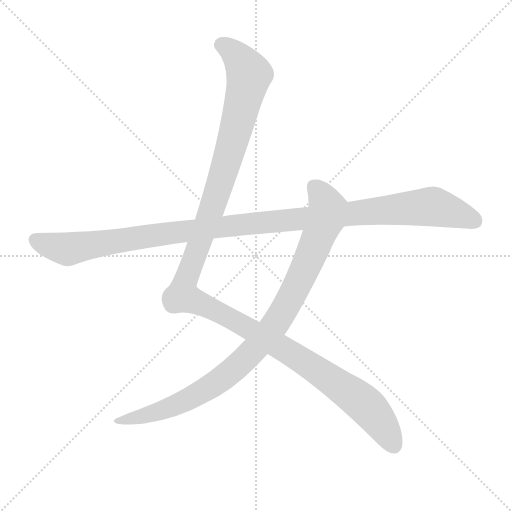
t = 0.00 s
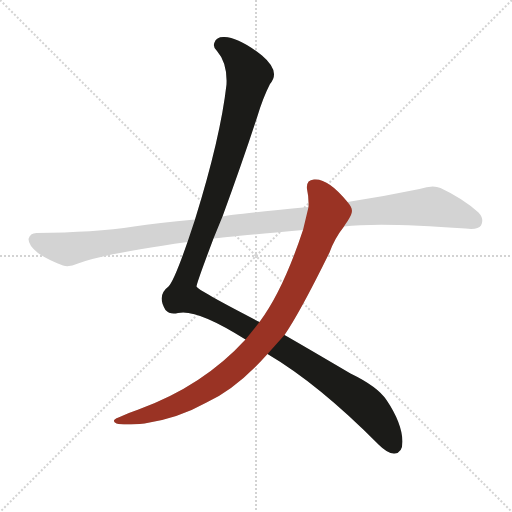
t = 2.34 s
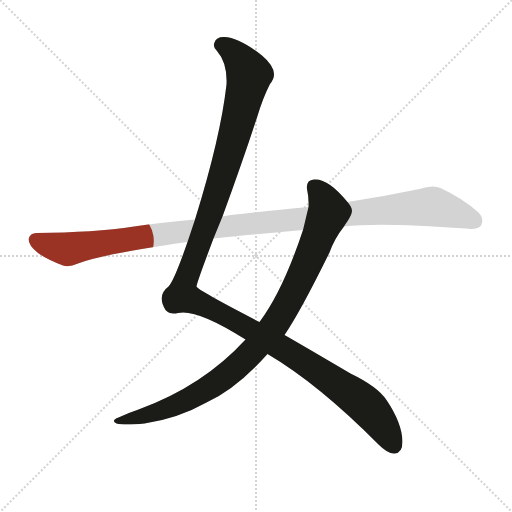
t = 2.59 s
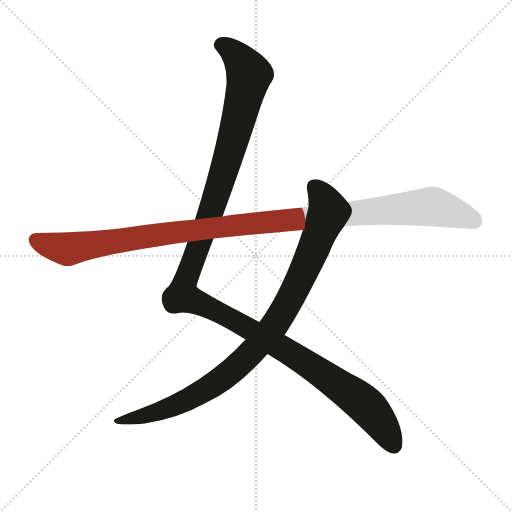
t = 2.84 s
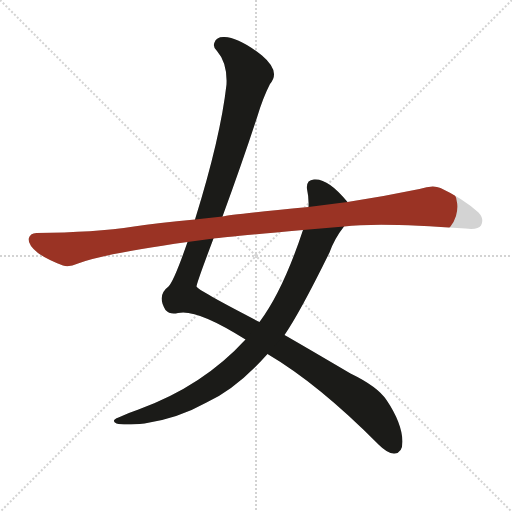
t = 3.09 s
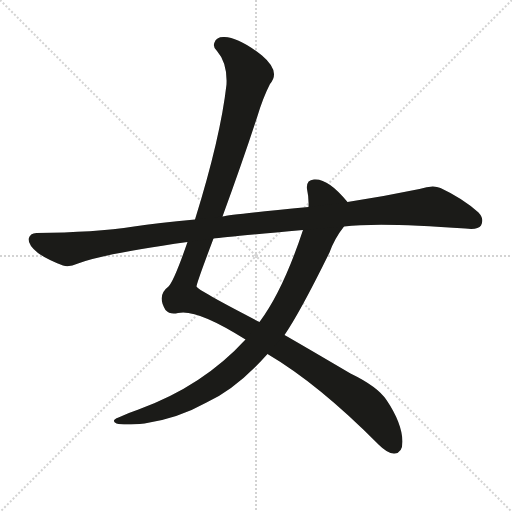
t = 3.67 s

The animated SVG that drew these frames (rendered in a browser with its animation timeline set to each time). Animation: 3 CSS @keyframes rules; one cycle of 3.67 s.

<svg version="1.1" viewBox="0 0 1024 1024" xmlns="http://www.w3.org/2000/svg">
  <g stroke="lightgray" stroke-dasharray="1,1" stroke-width="1" transform="scale(4, 4)">
    <line x1="0" y1="0" x2="256" y2="256"></line>
    <line x1="256" y1="0" x2="0" y2="256"></line>
    <line x1="128" y1="0" x2="128" y2="256"></line>
    <line x1="0" y1="128" x2="256" y2="128"></line>
  </g>
  <g transform="scale(1, -1) translate(0, -900)">
    <style type="text/css">
      
        @keyframes keyframes0 {
          from {
            stroke: #9a3324;
            stroke-dashoffset: 1325;
            stroke-width: 128;
          }
          81% {
            animation-timing-function: step-end;
            stroke: #9a3324;
            stroke-dashoffset: 0;
            stroke-width: 128;
          }
          to {
            stroke: #1b1b18;
            stroke-width: 1024;
          }
        }
        #make-me-a-hanzi-animation-0 {
          animation: keyframes0 1.3282877604166667s both;
          animation-delay: 0s;
          animation-timing-function: linear;
        }
      
        @keyframes keyframes1 {
          from {
            stroke: #9a3324;
            stroke-dashoffset: 940;
            stroke-width: 128;
          }
          75% {
            animation-timing-function: step-end;
            stroke: #9a3324;
            stroke-dashoffset: 0;
            stroke-width: 128;
          }
          to {
            stroke: #1b1b18;
            stroke-width: 1024;
          }
        }
        #make-me-a-hanzi-animation-1 {
          animation: keyframes1 1.0149739583333333s both;
          animation-delay: 1.3282877604166667s;
          animation-timing-function: linear;
        }
      
        @keyframes keyframes2 {
          from {
            stroke: #9a3324;
            stroke-dashoffset: 1148;
            stroke-width: 128;
          }
          79% {
            animation-timing-function: step-end;
            stroke: #9a3324;
            stroke-dashoffset: 0;
            stroke-width: 128;
          }
          to {
            stroke: #1b1b18;
            stroke-width: 1024;
          }
        }
        #make-me-a-hanzi-animation-2 {
          animation: keyframes2 1.1842447916666667s both;
          animation-delay: 2.34326171875s;
          animation-timing-function: linear;
        }
      
    </style>
    
      <path d="M 445 467 Q 485 576 514 665 Q 526 705 540 732 Q 562 757 524 789 Q 478 825 449 826 Q 433 827 429 815 Q 425 806 434 798 Q 455 774 453 731 Q 441 625 390 461 L 375 416 Q 348 338 337 327 Q 313 309 331 280 Q 340 270 356 274 Q 393 283 491 221 L 535 192 Q 637 132 757 11 Q 776 -8 789 -7 Q 805 -6 805 17 Q 804 54 773 100 Q 755 127 701 153 Q 599 213 569 230 L 519 256 Q 395 320 393 327 Q 393 333 427 423 L 445 467 Z" fill="lightgray"></path>
    
      <path d="M 695 496 Q 656 544 628 541 Q 612 540 614 522 Q 618 504 617 486 L 606 440 Q 566 319 519 256 L 491 221 Q 406 128 277 81 Q 256 74 237 65 Q 221 59 233 53 Q 248 49 289 53 Q 356 63 413 95 Q 473 122 535 192 L 569 230 Q 600 275 659 395 Q 669 423 688 447 C 705 472 710 479 695 496 Z" fill="lightgray"></path>
    
      <path d="M 688 447 Q 757 456 931 443 Q 956 440 962 449 Q 969 462 957 475 Q 926 503 881 524 Q 866 531 839 522 Q 767 507 695 496 L 617 486 Q 461 471 445 467 L 390 461 Q 314 454 268 447 Q 189 435 73 434 Q 60 434 57 422 Q 57 409 76 394 Q 94 381 126 369 Q 138 365 156 373 Q 205 392 375 416 L 427 423 Q 448 426 606 440 L 688 447 Z" fill="lightgray"></path>
    
    
      <clipPath id="make-me-a-hanzi-clip-0">
        <path d="M 445 467 Q 485 576 514 665 Q 526 705 540 732 Q 562 757 524 789 Q 478 825 449 826 Q 433 827 429 815 Q 425 806 434 798 Q 455 774 453 731 Q 441 625 390 461 L 375 416 Q 348 338 337 327 Q 313 309 331 280 Q 340 270 356 274 Q 393 283 491 221 L 535 192 Q 637 132 757 11 Q 776 -8 789 -7 Q 805 -6 805 17 Q 804 54 773 100 Q 755 127 701 153 Q 599 213 569 230 L 519 256 Q 395 320 393 327 Q 393 333 427 423 L 445 467 Z"></path>
      </clipPath>
      <path clip-path="url(#make-me-a-hanzi-clip-0)" d="M 442 810 L 475 787 L 498 746 L 453 573 L 373 346 L 365 309 L 498 244 L 675 132 L 740 81 L 787 11" fill="none" id="make-me-a-hanzi-animation-0" stroke-dasharray="1197 2394" stroke-linecap="round"></path>
    
      <clipPath id="make-me-a-hanzi-clip-1">
        <path d="M 695 496 Q 656 544 628 541 Q 612 540 614 522 Q 618 504 617 486 L 606 440 Q 566 319 519 256 L 491 221 Q 406 128 277 81 Q 256 74 237 65 Q 221 59 233 53 Q 248 49 289 53 Q 356 63 413 95 Q 473 122 535 192 L 569 230 Q 600 275 659 395 Q 669 423 688 447 C 705 472 710 479 695 496 Z"></path>
      </clipPath>
      <path clip-path="url(#make-me-a-hanzi-clip-1)" d="M 628 527 L 652 492 L 651 462 L 587 314 L 549 249 L 520 214 L 452 148 L 384 105 L 321 78 L 238 58" fill="none" id="make-me-a-hanzi-animation-1" stroke-dasharray="812 1624" stroke-linecap="round"></path>
    
      <clipPath id="make-me-a-hanzi-clip-2">
        <path d="M 688 447 Q 757 456 931 443 Q 956 440 962 449 Q 969 462 957 475 Q 926 503 881 524 Q 866 531 839 522 Q 767 507 695 496 L 617 486 Q 461 471 445 467 L 390 461 Q 314 454 268 447 Q 189 435 73 434 Q 60 434 57 422 Q 57 409 76 394 Q 94 381 126 369 Q 138 365 156 373 Q 205 392 375 416 L 427 423 Q 448 426 606 440 L 688 447 Z"></path>
      </clipPath>
      <path clip-path="url(#make-me-a-hanzi-clip-2)" d="M 70 420 L 138 402 L 383 440 L 857 487 L 913 474 L 950 458" fill="none" id="make-me-a-hanzi-animation-2" stroke-dasharray="1020 2040" stroke-linecap="round"></path>
    
  </g>
</svg>
